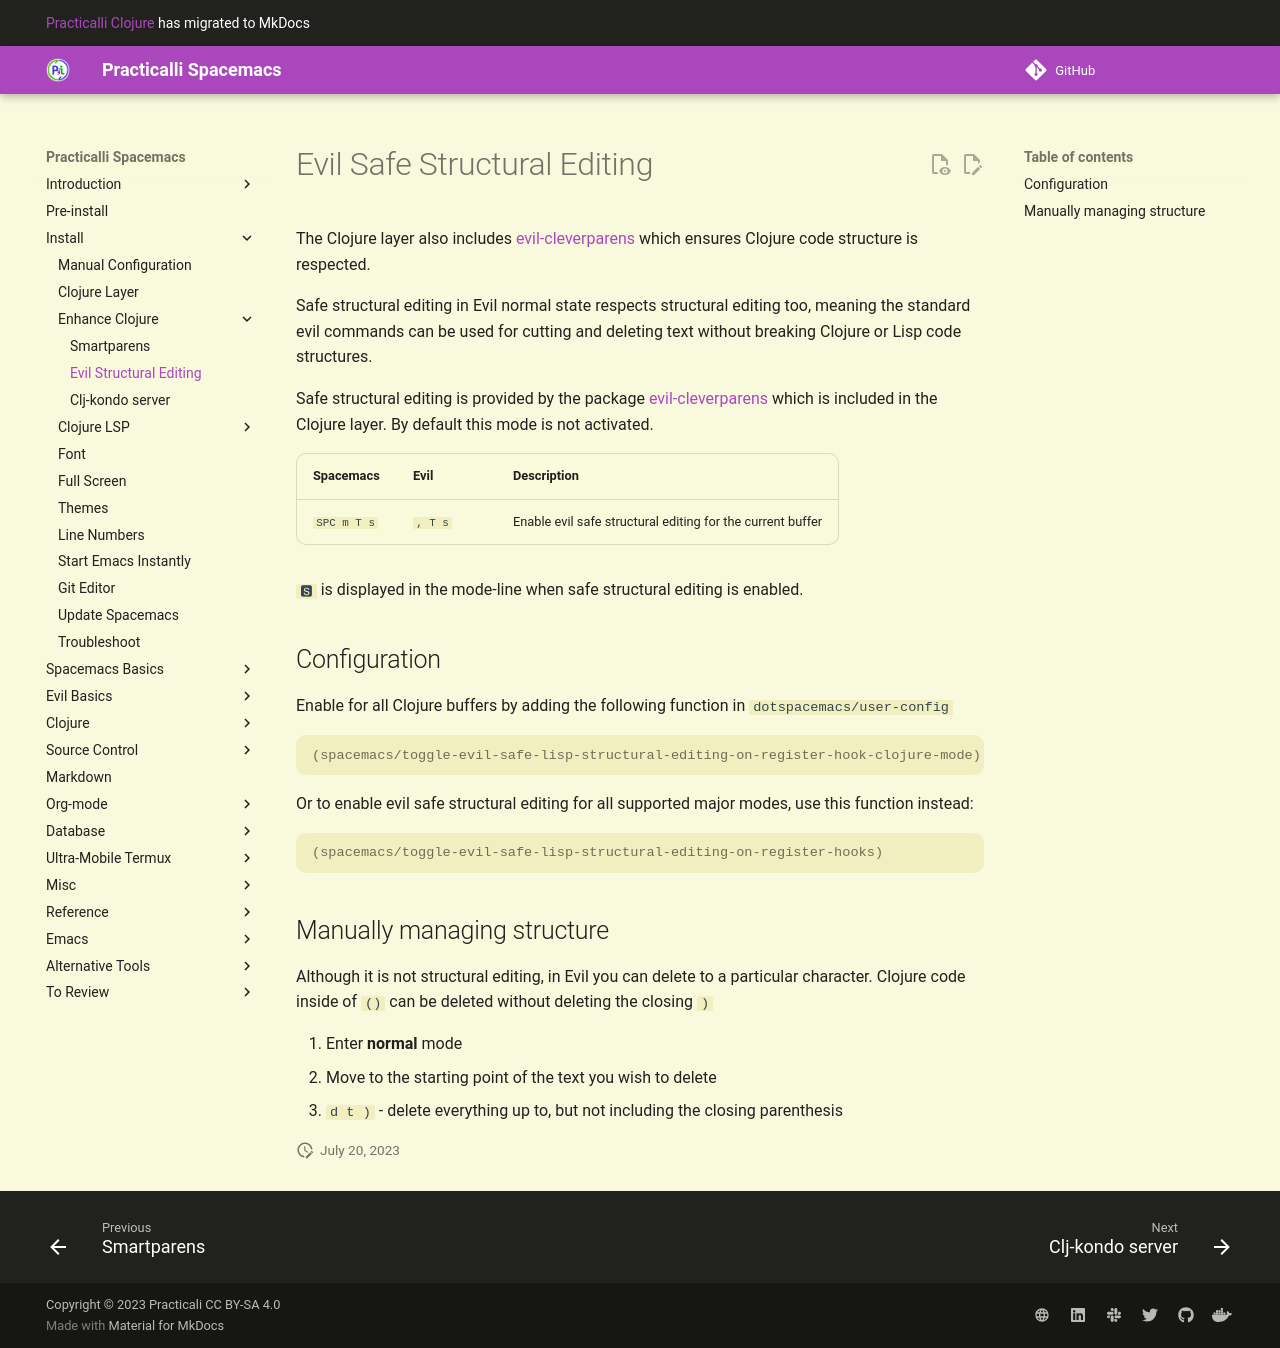

repository: practicalli/spacemacs · page: install-spacemacs/enhance-clojure-experience/evil-structural-editing/index.html · generator: mkdocs

# Evil Safe Structural Editing

The Clojure layer also includes [evil-cleverparens](http://spacemacs.org/layers/+vim/evil-cleverparens/README.html) which ensures Clojure code structure is respected.

Safe structural editing in Evil normal state respects structural editing too, meaning the standard evil commands can be used for cutting and deleting text without breaking Clojure or Lisp code structures.

Safe structural editing is provided by the package [evil-cleverparens](https://github.com/luxbock/evil-cleverparens) which is included in the Clojure layer. By default this mode is not activated.

| Spacemacs   | Evil    | Description                                                |
|-------------|---------|------------------------------------------------------------|
| `SPC m T s` | `, T s` | Enable evil safe structural editing for the current buffer |

`🆂` is displayed in the mode-line when safe structural editing is enabled.


## Configuration 

Enable for all Clojure buffers by adding the following function in `dotspacemacs/user-config`

```elisp
(spacemacs/toggle-evil-safe-lisp-structural-editing-on-register-hook-clojure-mode)
```

Or to enable evil safe structural editing for all supported major modes, use this function instead:

```elisp
(spacemacs/toggle-evil-safe-lisp-structural-editing-on-register-hooks)
```


## Manually managing structure

Although it is not structural editing, in Evil you can delete to a particular character. Clojure code inside of `()` can be deleted without deleting the closing `)`

1. Enter **normal** mode
2. Move to the starting point of the text you wish to delete
3. `d t )` - delete everything up to, but not including the closing parenthesis
